Run: headless pygame with SDL's dummy video driver; simulated clock (each Clock.tick advances the game by its frame time, no real sleeping); random seed 0; keys injected as events and as key.get_pressed() state; no mouse input.
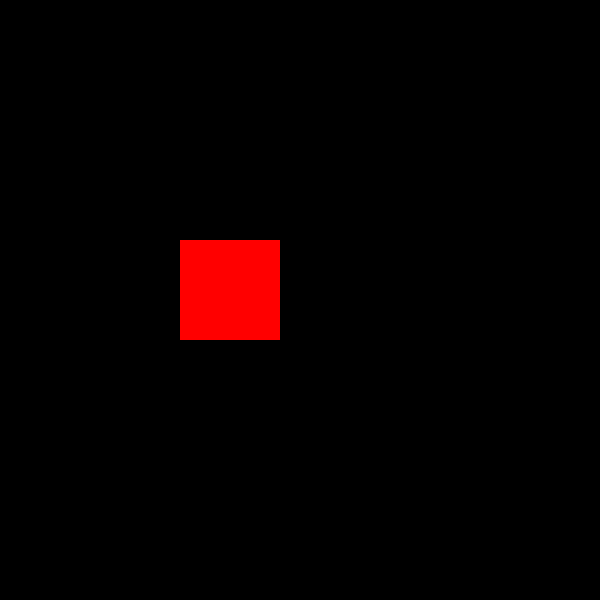
Frame 1 of 4 · flips 1–60 · no input
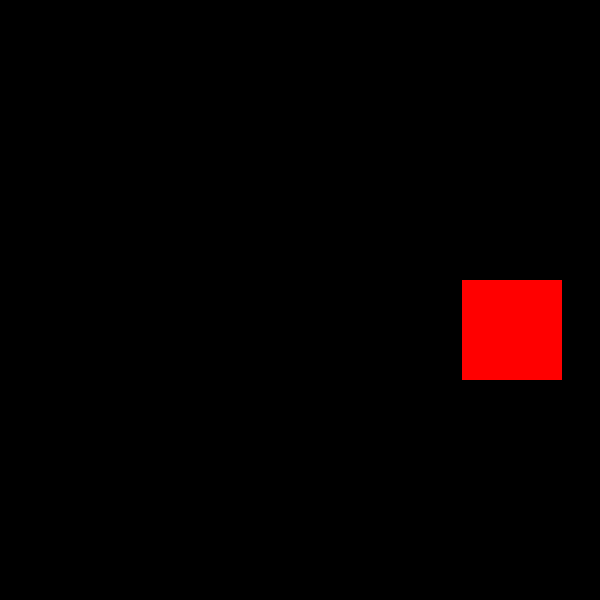
Frame 2 of 4 · flips 61–180 · tapped SPACE, RETURN · held RIGHT (→), D
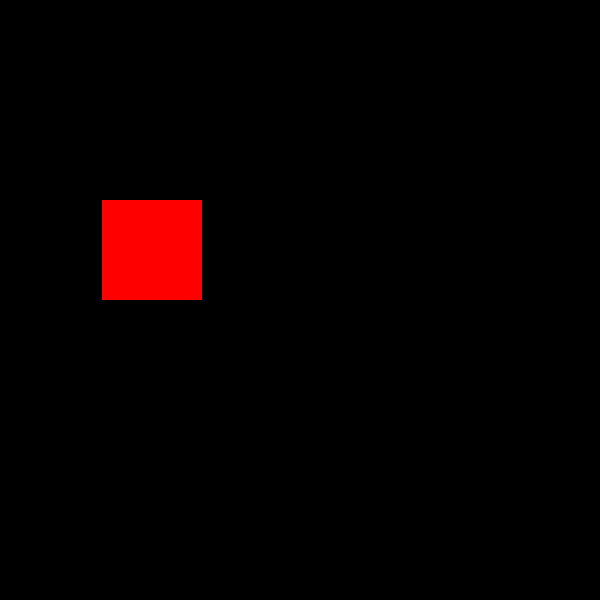
Frame 3 of 4 · flips 181–300 · held DOWN (↓), S
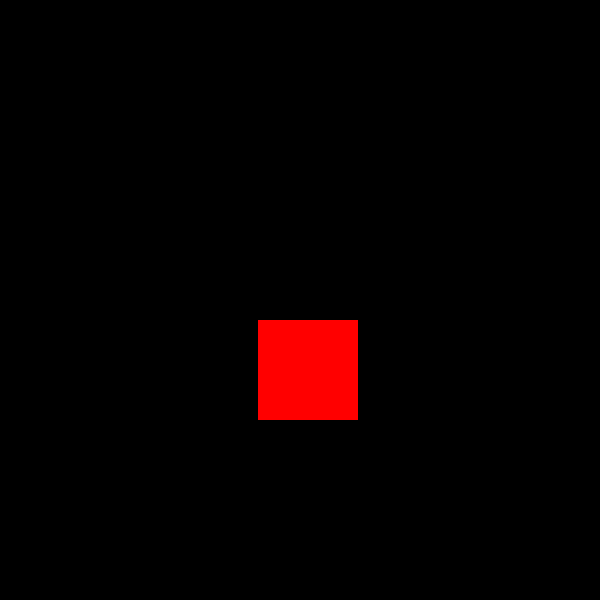
Frame 4 of 4 · flips 301–420 · held LEFT (←), A, UP (↑), W

The pygame program that drew these frames:

import pygame
import random
from sys import exit

###Variables
width = 600
height = 600
box_x_vel = 3
box_y_vel = 4

pygame.init()


screen = pygame.display.set_mode((width, height))
pygame.display.set_caption("DVD Screensaver")
clock = pygame.time.Clock()

box = pygame.Surface((100,100))
box_rect = box.get_rect()
box.fill('Red')

while True:
    for event in pygame.event.get():
        if event.type == pygame.QUIT:
            pygame.quit()
            exit()

    box_rect.centerx += box_x_vel
    box_rect.centery += box_y_vel


    if box_rect.right>=width or box_rect.left <= 0:
        box_x_vel *= random.randint(-110,-90)/100
    if box_rect.top <= 0 or box_rect.bottom >= height :
        box_y_vel *= random.randint(-110,-90)/100

    screen.fill('Black')
    screen.blit(box, box_rect)

    

    pygame.display.update()
    clock.tick(60)
